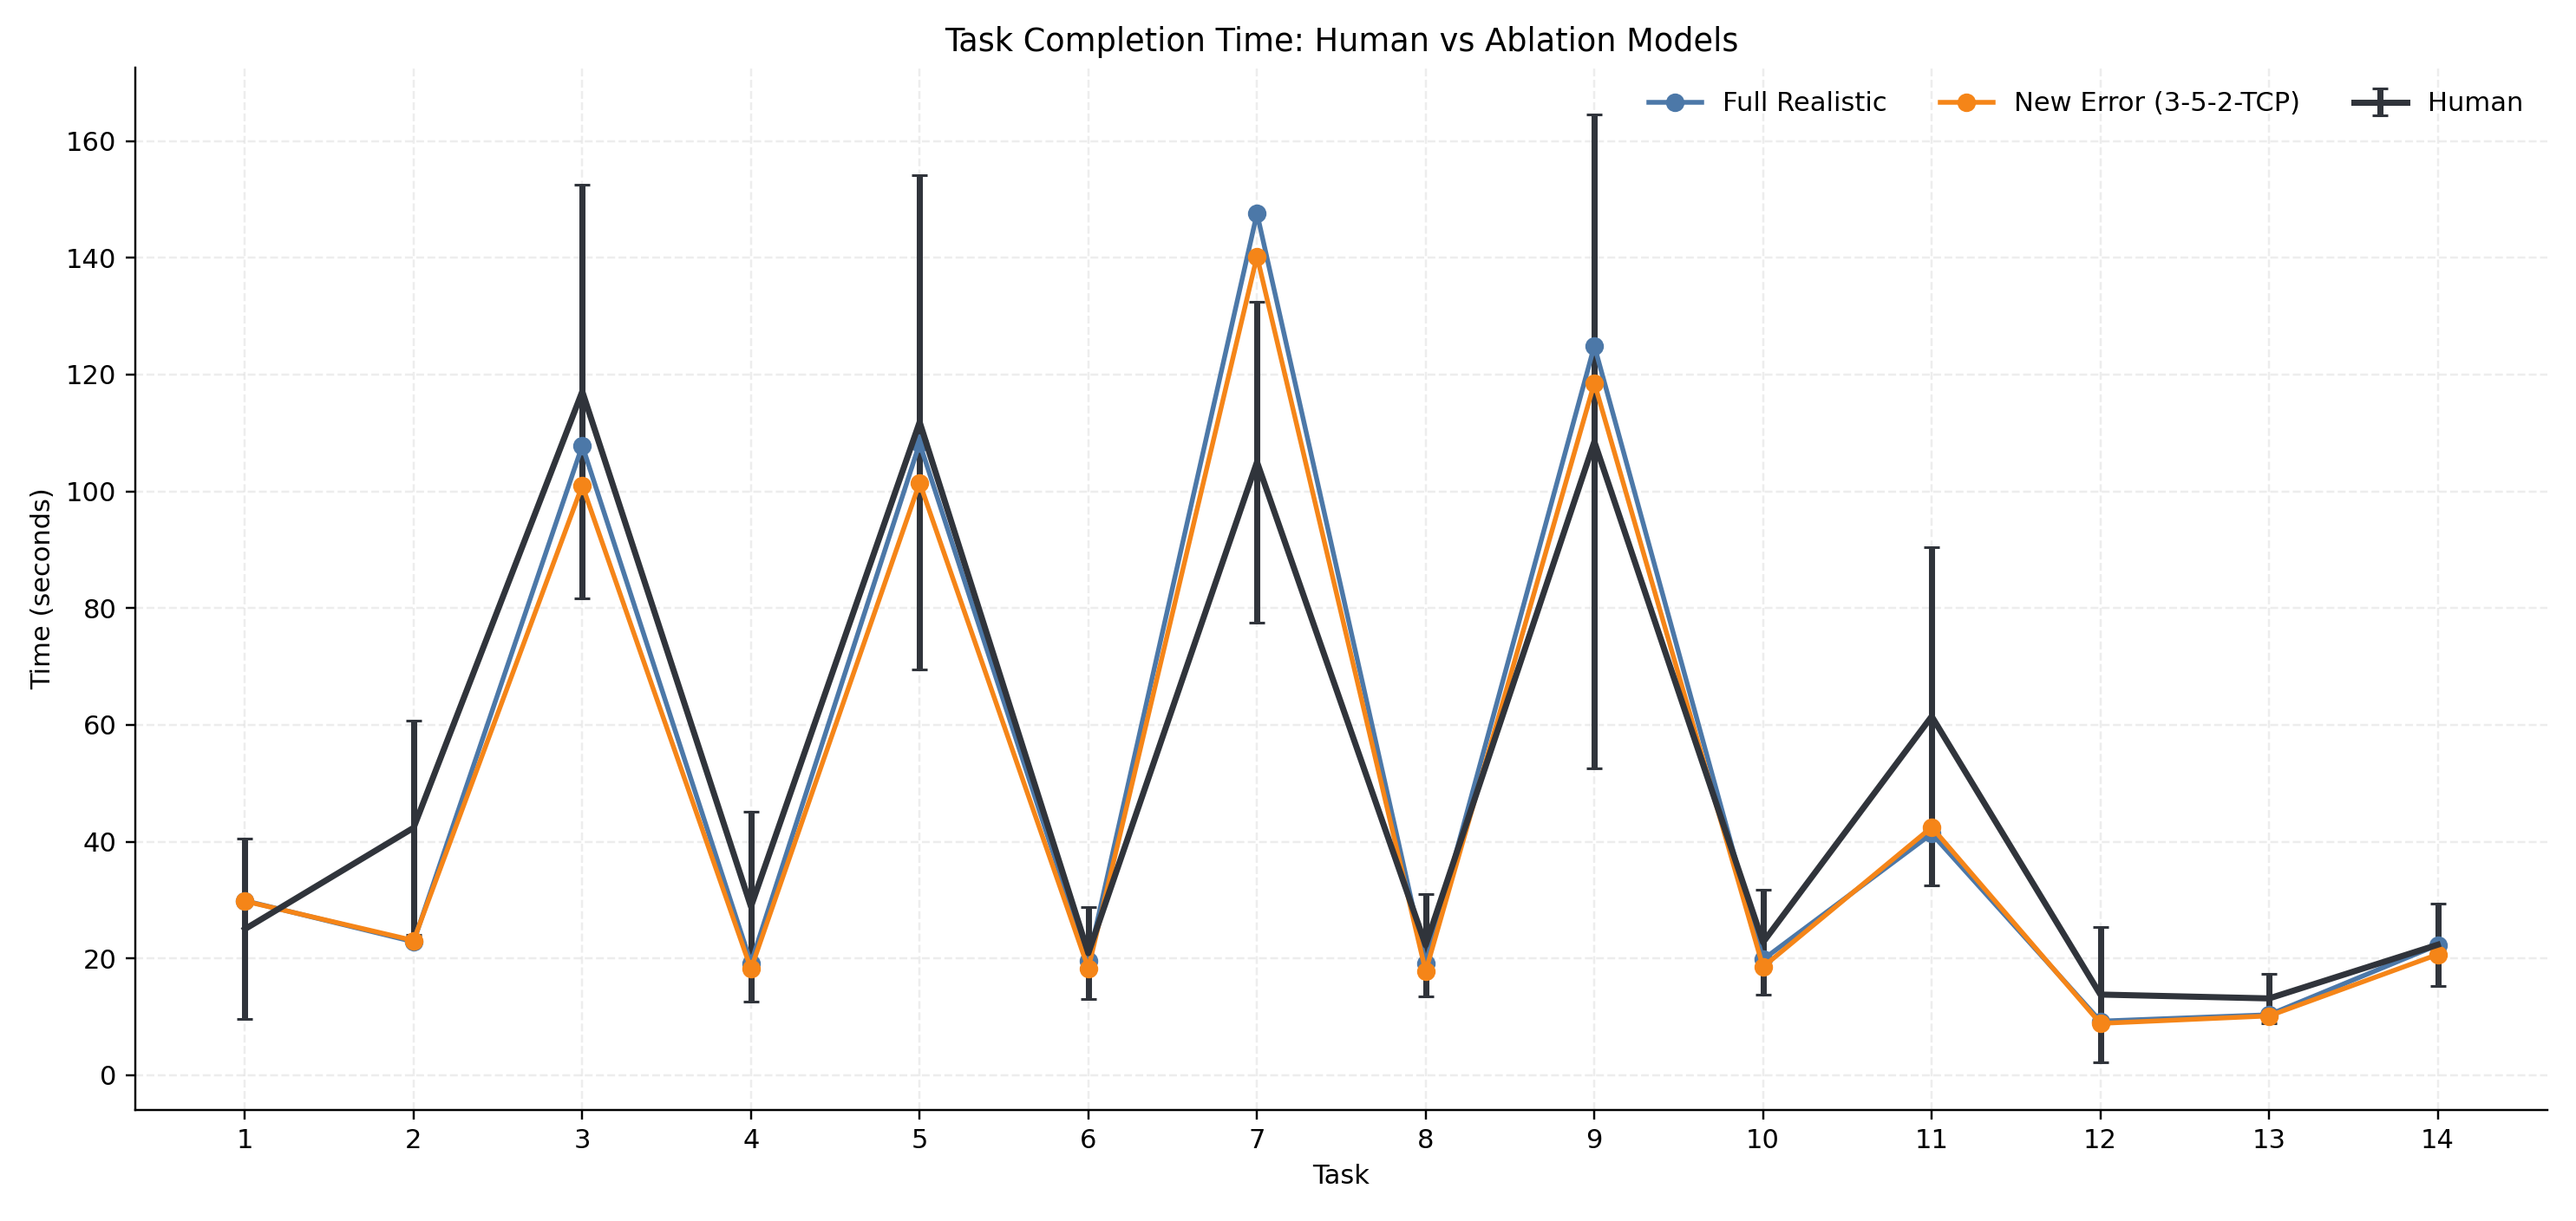

The data file committed next to this chart (first rows):
model, model_label, task, run_count, model_mean_duration, model_std_duration, human_mean_duration, human_std_duration, mean_diff_sec, mean_diff_pct, abs_mean_diff_sec, abs_mean_diff_pct
Ablation_Full_Realistic, Full Realistic, 1, 25, 29.89, 10.04, 25.02, 15.44, 4.864, 19.44, 4.864, 19.44
Ablation_Full_Realistic, Full Realistic, 2, 25, 22.85, 3.409, 42.38, 18.38, -19.52, -46.07, 19.52, 46.07
Ablation_Full_Realistic, Full Realistic, 3, 25, 107.8, 4.388, 117.1, 35.41, -9.266, -7.913, 9.266, 7.913
Ablation_Full_Realistic, Full Realistic, 4, 25, 19.2, 1.265, 28.87, 16.31, -9.668, -33.49, 9.668, 33.49
Ablation_Full_Realistic, Full Realistic, 5, 25, 108.2, 4.139, 111.9, 42.32, -3.611, -3.229, 3.611, 3.229
Ablation_Full_Realistic, Full Realistic, 6, 25, 19.58, 1.545, 20.89, 7.908, -1.304, -6.241, 1.304, 6.241
Ablation_Full_Realistic, Full Realistic, 7, 25, 147.6, 2.785, 105, 27.46, 42.59, 40.55, 42.59, 40.55
Ablation_Full_Realistic, Full Realistic, 8, 25, 19.09, 1.4, 22.25, 8.724, -3.156, -14.19, 3.156, 14.19
Ablation_Full_Realistic, Full Realistic, 9, 25, 124.9, 3.799, 108.5, 55.99, 16.42, 15.13, 16.42, 15.13
Ablation_Full_Realistic, Full Realistic, 10, 25, 19.81, 1.209, 22.75, 8.984, -2.943, -12.93, 2.943, 12.93
Ablation_Full_Realistic, Full Realistic, 11, 25, 41.36, 10.74, 61.46, 28.95, -20.09, -32.69, 20.09, 32.69
Ablation_Full_Realistic, Full Realistic, 12, 25, 9.258, 1.135, 13.81, 11.63, -4.553, -32.97, 4.553, 32.97
Ablation_Full_Realistic, Full Realistic, 13, 25, 10.35, 0.7522, 13.15, 4.28, -2.796, -21.27, 2.796, 21.27
Ablation_Full_Realistic, Full Realistic, 14, 25, 22.3, 1.77, 22.34, 7.013, -0.04386, -0.1963, 0.04386, 0.1963
New_Error (3-5-2-TCP), New Error (3-5-2-TCP), 1, 150, 29.81, 10.54, 25.02, 15.44, 4.785, 19.12, 4.785, 19.12
New_Error (3-5-2-TCP), New Error (3-5-2-TCP), 2, 150, 23.07, 3.8, 42.38, 18.38, -19.31, -45.56, 19.31, 45.56
New_Error (3-5-2-TCP), New Error (3-5-2-TCP), 3, 150, 101, 2.422, 117.1, 35.41, -16.08, -13.73, 16.08, 13.73
New_Error (3-5-2-TCP), New Error (3-5-2-TCP), 4, 150, 18.2, 0.9425, 28.87, 16.31, -10.67, -36.97, 10.67, 36.97
New_Error (3-5-2-TCP), New Error (3-5-2-TCP), 5, 150, 101.5, 2.649, 111.9, 42.32, -10.38, -9.282, 10.38, 9.282
New_Error (3-5-2-TCP), New Error (3-5-2-TCP), 6, 150, 18.29, 0.7841, 20.89, 7.908, -2.6, -12.45, 2.6, 12.45
New_Error (3-5-2-TCP), New Error (3-5-2-TCP), 7, 150, 140.3, 2.568, 105, 27.46, 35.24, 33.56, 35.24, 33.56
New_Error (3-5-2-TCP), New Error (3-5-2-TCP), 8, 150, 17.79, 0.9117, 22.25, 8.724, -4.454, -20.02, 4.454, 20.02
New_Error (3-5-2-TCP), New Error (3-5-2-TCP), 9, 150, 118.6, 2.334, 108.5, 55.99, 10.06, 9.271, 10.06, 9.271
New_Error (3-5-2-TCP), New Error (3-5-2-TCP), 10, 150, 18.55, 1.017, 22.75, 8.984, -4.206, -18.48, 4.206, 18.48
New_Error (3-5-2-TCP), New Error (3-5-2-TCP), 11, 150, 42.47, 10.12, 61.46, 28.95, -18.99, -30.89, 18.99, 30.89
New_Error (3-5-2-TCP), New Error (3-5-2-TCP), 12, 150, 8.869, 0.9605, 13.81, 11.63, -4.942, -35.78, 4.942, 35.78
New_Error (3-5-2-TCP), New Error (3-5-2-TCP), 13, 150, 10.15, 0.6968, 13.15, 4.28, -2.999, -22.81, 2.999, 22.81
New_Error (3-5-2-TCP), New Error (3-5-2-TCP), 14, 150, 20.68, 1.594, 22.34, 7.013, -1.664, -7.448, 1.664, 7.448
